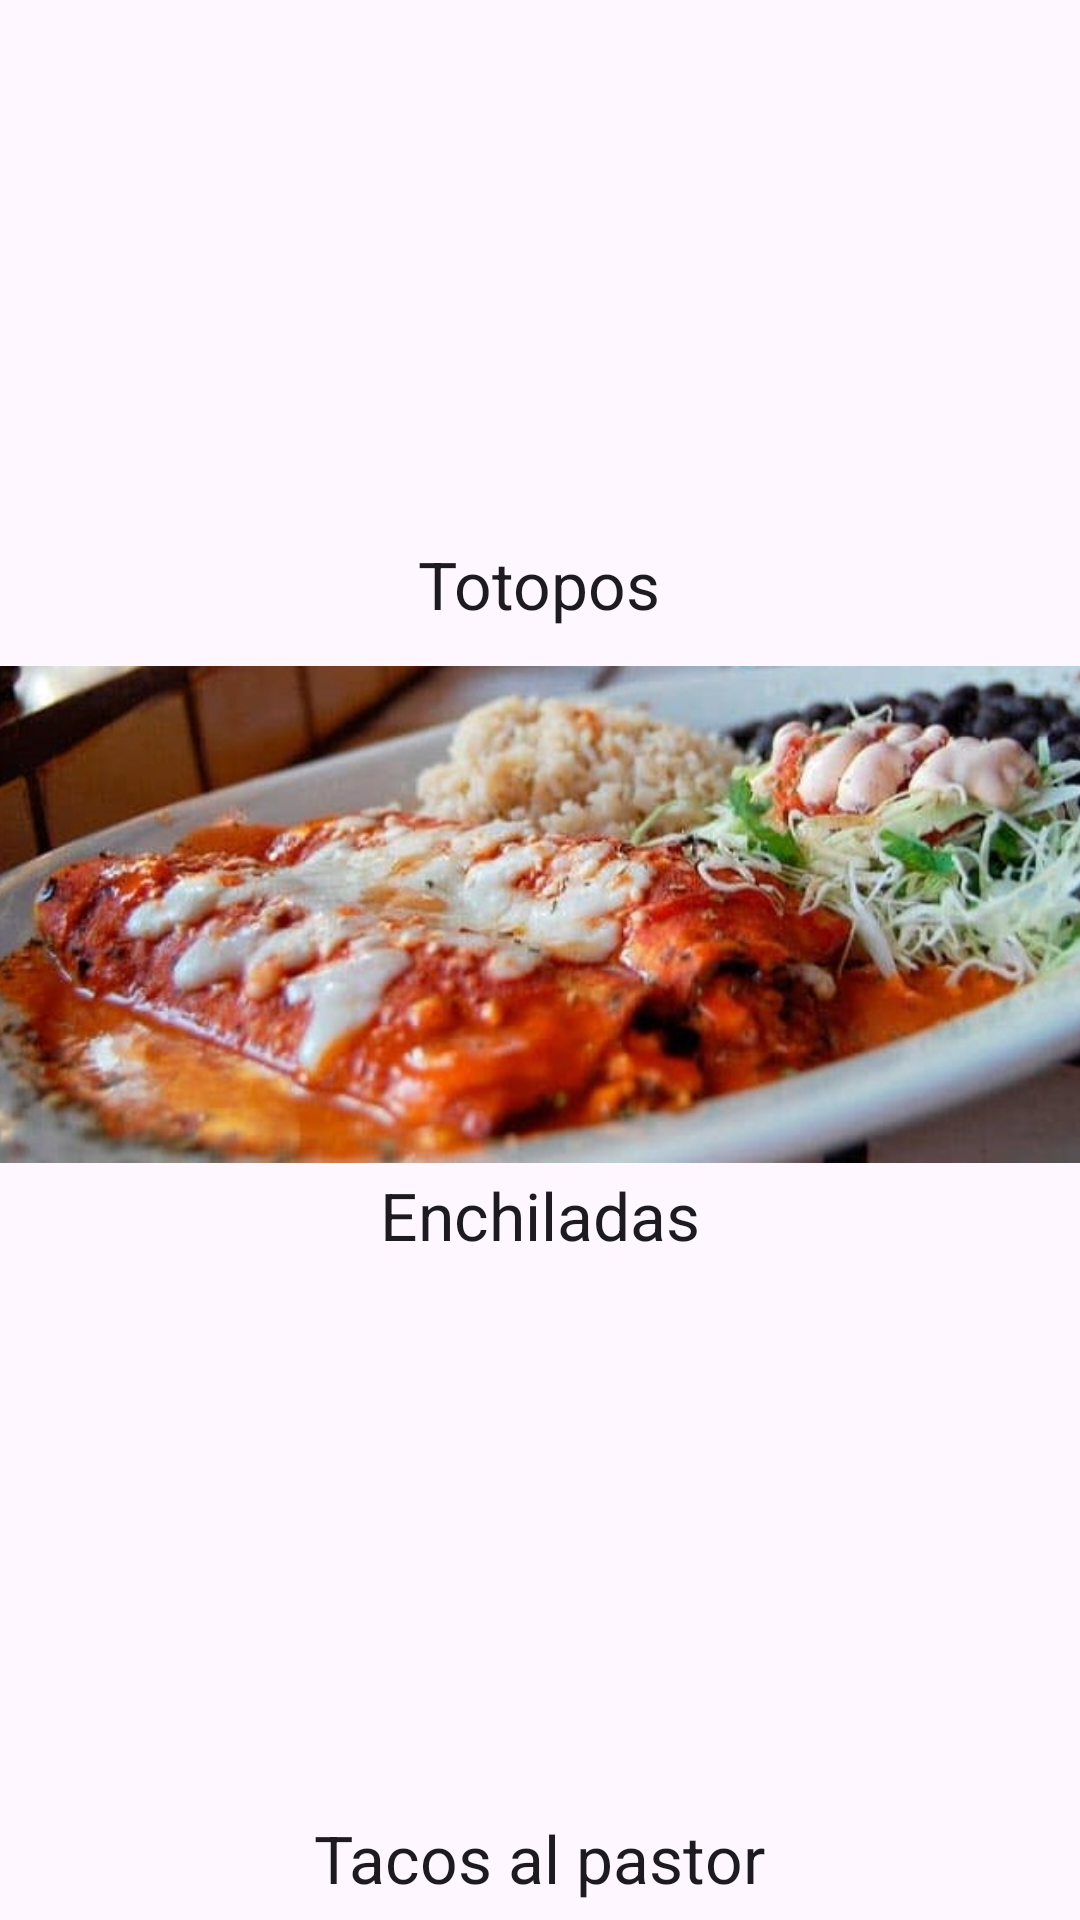

The Android layout XML behind this screen, and the referenced resources:
<!-- AndroidManifest.xml: application theme Theme.AppRestaurante -->
<!-- res/layout/fragment_segundo.xml -->
<?xml version="1.0" encoding="utf-8"?>
<LinearLayout xmlns:android="http://schemas.android.com/apk/res/android"
    xmlns:app="http://schemas.android.com/apk/res-auto"
    xmlns:tools="http://schemas.android.com/tools"
    android:layout_width="match_parent"
    android:layout_height="match_parent"
    android:layout_marginTop="20dp"
    android:orientation="vertical"
    tools:context=".PrimerFragment">

    <ImageView
        android:id="@+id/imageView3"
        android:layout_width="365dp"
        android:layout_height="180dp"
        android:layout_gravity="center"
        android:src="@drawable/totopos" />

    <TextView
        android:id="@+id/text1"
        android:layout_width="wrap_content"
        android:layout_height="wrap_content"
        android:layout_gravity="center"
        android:text="Totopos"
        android:textAppearance="@style/TextAppearance.AppCompat.Large" />

    <ImageView
        android:id="@+id/imageView4"
        android:layout_width="366dp"
        android:layout_height="171dp"
        android:layout_gravity="center"
        android:layout_marginTop="10dp"
        android:src="@drawable/enchiladas" />
    <TextView
        android:id="@+id/text2"
        android:layout_width="wrap_content"
        android:layout_height="wrap_content"
        android:layout_gravity="center"
        android:text="Enchiladas"
        android:textAppearance="@style/TextAppearance.AppCompat.Large" />

    <ImageView
        android:id="@+id/imageView5"
        android:layout_width="368dp"
        android:layout_height="175dp"
        android:layout_gravity="center"
        android:layout_marginTop="10dp"
        android:src="@drawable/tacos" />
    <TextView
        android:id="@+id/text3"
        android:layout_width="wrap_content"
        android:layout_height="wrap_content"
        android:layout_gravity="center"
        android:text="Tacos al pastor"
        android:textAppearance="@style/TextAppearance.AppCompat.Large" />

</LinearLayout>
<!-- resources referenced by this layout -->
<resources>
  <!-- drawable enchiladas: jpg bitmap (drawable, 74640 bytes) -->
  <style name="Theme.AppRestaurante" parent="Base.Theme.AppRestaurante" />
  <style name="Base.Theme.AppRestaurante" parent="Theme.Material3.DayNight.NoActionBar">
          
          
      </style>
</resources>
